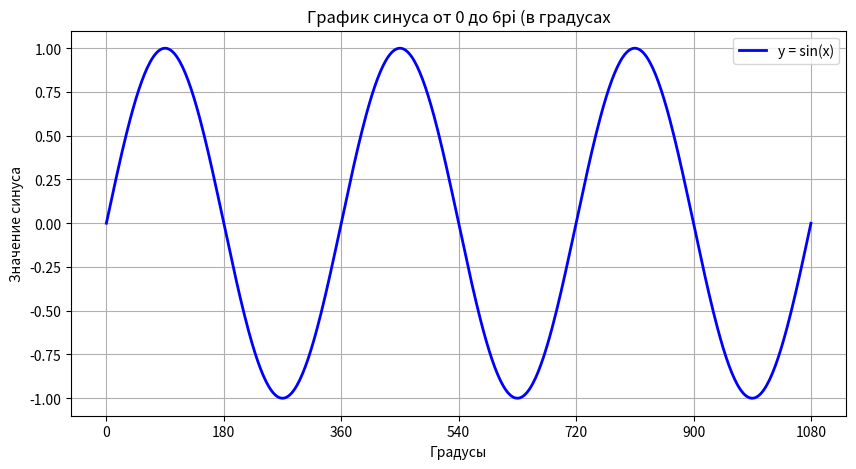

This figure's Python source:
import matplotlib.pyplot as plt
import numpy as np
x = np.linspace(0, 1080, 500)
y = np.sin(np.radians(x))
plt.figure(figsize=(10, 5))
plt.plot(x, y, label='y = sin(x)', color='blue', linewidth=2)
plt.title('График синуса от 0 до 6pi (в градусах')
plt.xlabel('Градусы')
plt.ylabel('Значение синуса')
plt.xticks(np.arange(0, 1081, 180))
plt.grid(True)
plt.legend()
plt.show()
